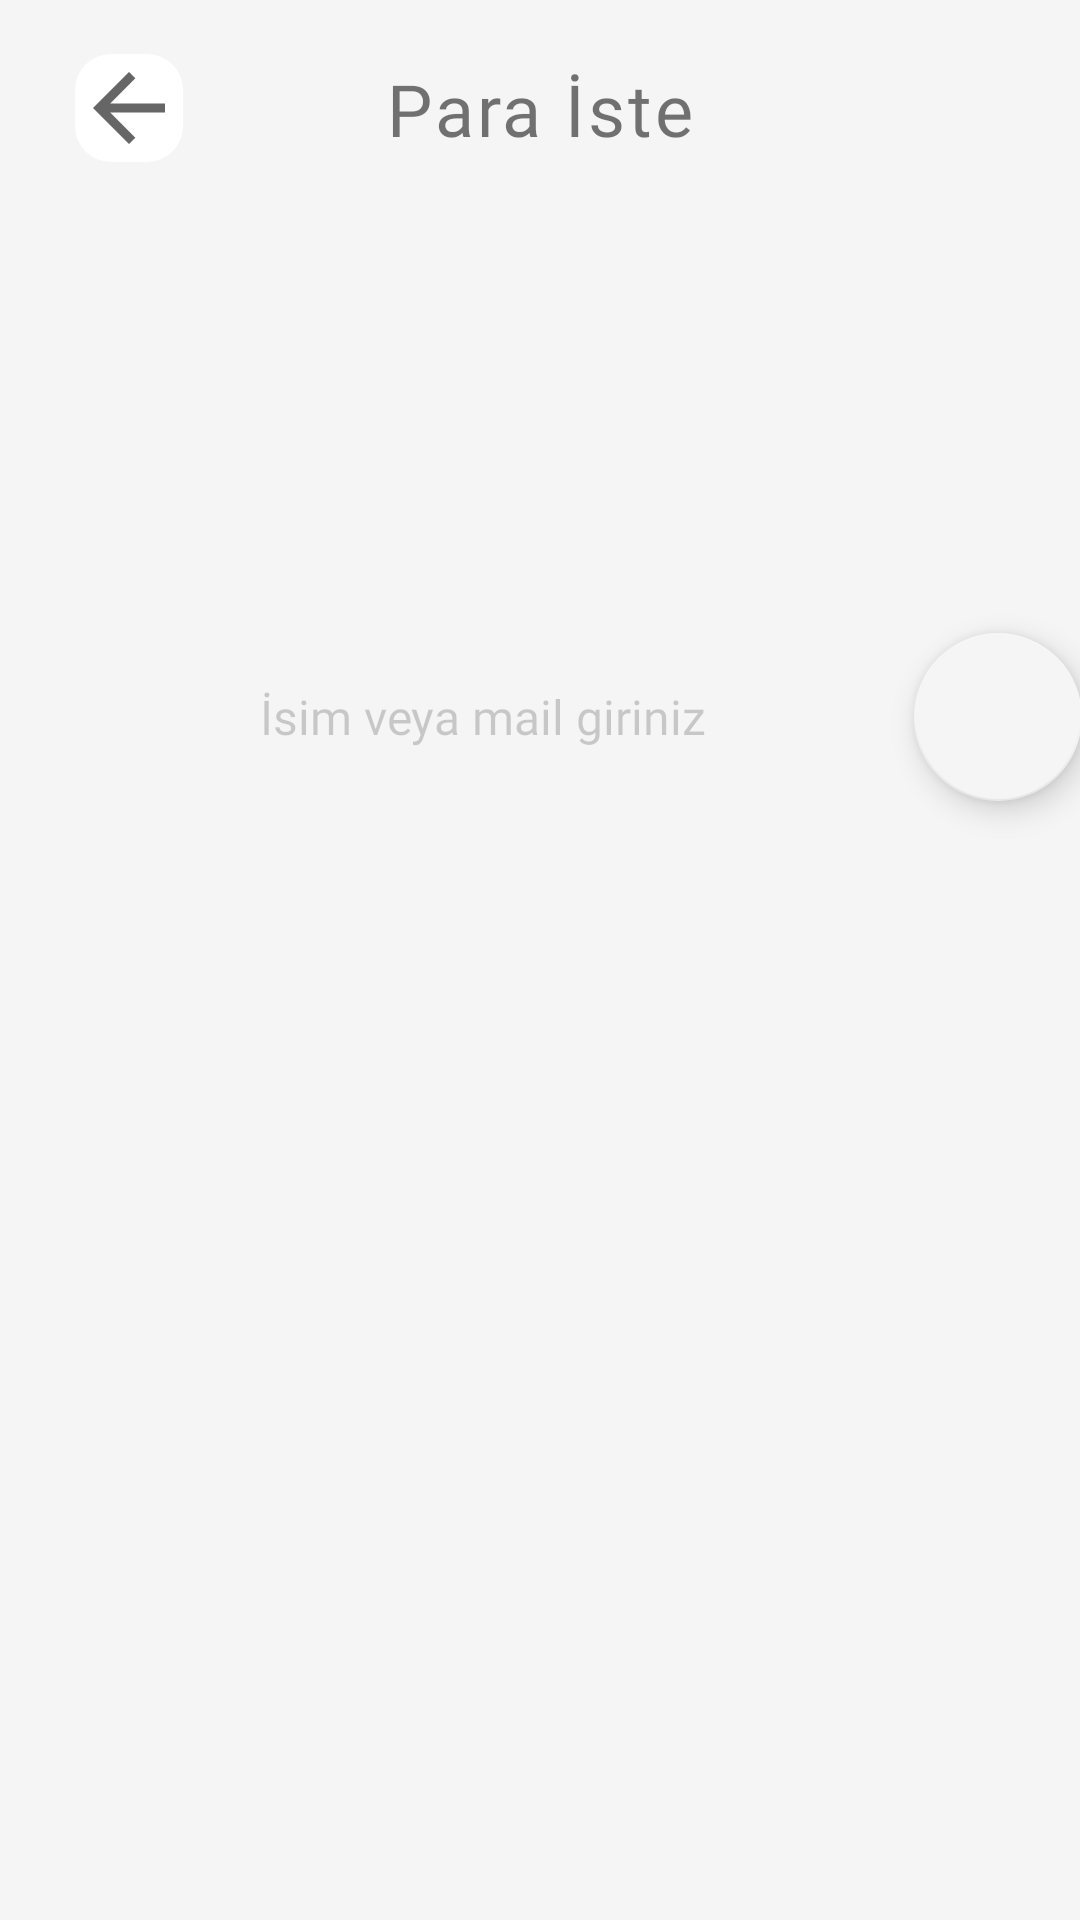

The Android layout XML behind this screen, and the referenced resources:
<!-- AndroidManifest.xml: application theme Theme.Stork -->
<!-- res/layout/fragment_receive_money.xml -->
<?xml version="1.0" encoding="utf-8"?>
<androidx.constraintlayout.widget.ConstraintLayout xmlns:android="http://schemas.android.com/apk/res/android"
    xmlns:tools="http://schemas.android.com/tools"
    android:layout_width="match_parent"
    android:layout_height="match_parent"
    android:background="@color/main_background"
    xmlns:app="http://schemas.android.com/apk/res-auto">
    <androidx.constraintlayout.widget.ConstraintLayout
        android:id="@+id/top_bar"
        android:layout_width="match_parent"
        android:layout_height="72dp"
        app:layout_constraintEnd_toEndOf="parent"
        app:layout_constraintStart_toStartOf="parent"
        app:layout_constraintTop_toTopOf="parent">

        <ImageButton
            android:id="@+id/receive_money_screen_back_btn"
            android:layout_width="wrap_content"
            android:layout_height="wrap_content"
            android:layout_marginStart="25dp"
            android:background="@drawable/btn_style"
            app:layout_constraintBottom_toBottomOf="parent"
            app:layout_constraintStart_toStartOf="parent"
            app:layout_constraintTop_toTopOf="parent"
            app:srcCompat="@drawable/back_36" />

        <TextView
            android:id="@+id/top_bar_text"
            android:layout_width="wrap_content"
            android:layout_height="wrap_content"
            android:fontFamily="@font/manrope_bold"
            android:letterSpacing="0.04"
            android:text="Para İste"
            android:textSize="24dp"
            app:layout_constraintBottom_toBottomOf="parent"
            app:layout_constraintEnd_toEndOf="parent"
            app:layout_constraintStart_toStartOf="parent"
            app:layout_constraintTop_toTopOf="parent" />
    </androidx.constraintlayout.widget.ConstraintLayout>

    <androidx.constraintlayout.widget.ConstraintLayout
        android:id="@+id/constraintLayout2"
        android:layout_width="match_parent"
        android:layout_height="96dp"
        android:layout_marginTop="119dp"
        app:layout_constraintStart_toStartOf="parent"
        app:layout_constraintTop_toBottomOf="@id/top_bar">

        <EditText
            android:id="@+id/editText"
            android:layout_width="288dp"
            android:layout_height="46dp"
            android:layout_marginStart="17dp"
            android:background="@drawable/edit_text_style"
            android:fontFamily="@font/poppins_regular"
            android:gravity="center"
            android:hint="İsim veya mail giriniz"
            android:textColorHint="#30000000"
            android:textSize="16sp"
            app:layout_constraintBottom_toBottomOf="parent"
            app:layout_constraintStart_toStartOf="parent"
            app:layout_constraintTop_toTopOf="parent" />

        <com.google.android.material.floatingactionbutton.FloatingActionButton
            android:id="@+id/search_button"
            android:layout_width="wrap_content"
            android:layout_height="wrap_content"
            android:src="@drawable/ic_baseline_search_24"
            app:backgroundTint="#F5F5F5"
            app:layout_constraintBottom_toBottomOf="parent"
            app:layout_constraintEnd_toEndOf="parent"
            app:layout_constraintStart_toEndOf="@+id/editText"
            app:layout_constraintTop_toTopOf="parent"
            app:useCompatPadding="false" />
    </androidx.constraintlayout.widget.ConstraintLayout>

    <androidx.recyclerview.widget.RecyclerView
        android:id="@+id/recycler"
        android:layout_width="match_parent"
        android:layout_height="535dp"
        app:layout_constraintBottom_toBottomOf="parent"
        app:layout_constraintEnd_toEndOf="parent"
        app:layout_constraintStart_toStartOf="parent"
        app:layout_constraintTop_toBottomOf="@+id/constraintLayout2">
        
    </androidx.recyclerview.widget.RecyclerView>
</androidx.constraintlayout.widget.ConstraintLayout>
<!-- resources referenced by this layout -->
<resources>
  <color name="main_background">#F5F5F5</color>
  <!-- drawable back_36 (drawable) -->
  <vector android:alpha="1" android:autoMirrored="true"
      android:height="36dp" android:tint="?attr/colorControlNormal"
      android:viewportHeight="24" android:viewportWidth="24"
      android:width="36dp" xmlns:android="http://schemas.android.com/apk/res/android">
      <path android:fillColor="@android:color/white" android:pathData="M20,11H7.83l5.59,-5.59L12,4l-8,8 8,8 1.41,-1.41L7.83,13H20v-2z"/>
  </vector>
  <!-- drawable btn_style (drawable) -->
  <?xml version="1.0" encoding="utf-8"?>
  <selector xmlns:android="http://schemas.android.com/apk/res/android">
      <item>
          <shape android:shape="rectangle">
  
              <corners android:radius="12dp" />
              <solid android:color="#FFFFFF" />
          </shape>
      </item>
  </selector>
  <!-- drawable edit_text_style (drawable) -->
  <?xml version="1.0" encoding="utf-8"?>
  <selector xmlns:android="http://schemas.android.com/apk/res/android">
      <item>
          <shape android:shape="rectangle">
  
              <corners android:radius="24dp" />
              <solid android:color="#F5F5F5" />
          </shape>
      </item>
  </selector>
  <style name="Theme.Stork" parent="Theme.AppCompat.Light.NoActionBar">
          <item name="android:buttonStyle">@drawable/gradient_orange</item>
          
          
      </style>
  <!-- drawable gradient_orange (drawable) -->
  <?xml version="1.0" encoding="utf-8"?>
  <selector xmlns:android="http://schemas.android.com/apk/res/android">
      <item>
          <shape android:shape="rectangle">
              <corners android:radius="12dp">
              </corners>
              <gradient
                  android:startColor="#FF9F0A"
                  android:endColor="#FF375F"
                  android:angle="315">
              </gradient>
  
  
          </shape>
      </item>
  </selector>
</resources>
